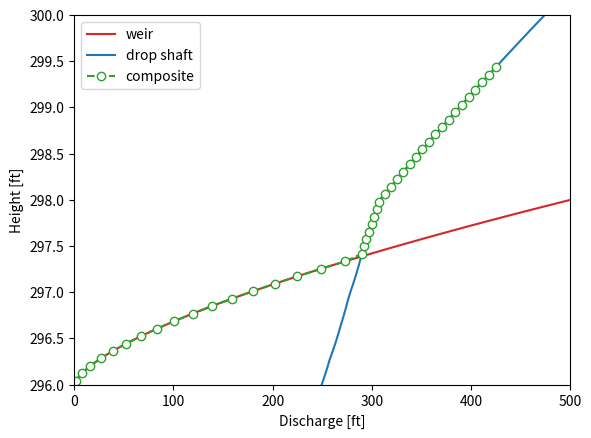
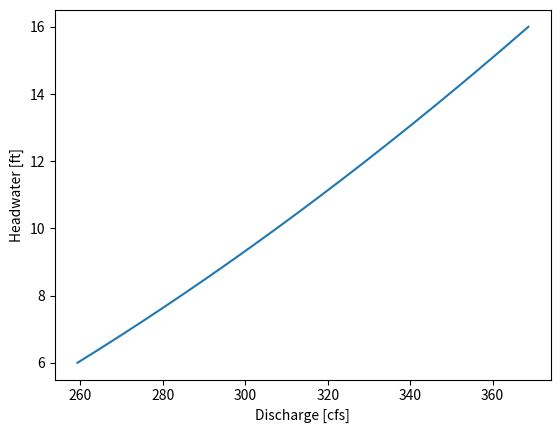

Python code for these plots, in order: (Note: this script raises an exception after producing the figures.)
"""
Author: Kevin Kuei
Last Modified: November 2022
Description: Generic classes for calculating open channel hydraulics and pressurized flow for emergency spillway/outlet works.
"""

import numpy as np
import pandas as pd
import matplotlib.pylab as plt
from scipy.optimize import fsolve, curve_fit
from scipy import interpolate
import math

class WeirFlow:
    """Class for Weir Flow calculations.
    Attributes:
        L - length of weir [ft]
        P - height of weir from bottom to crest [ft].
        rating - weir rating curve, pandas table.
        Co - weir coefficients as a function of P/Ho, where Ho is the height of water above weir crest.
    """
    def __init__(self, L, P):
        self.L = L
        self.P = P
        self.rating = None
        
        # Weir coefficients. USBR Fig. 9-23.
        x = [0., 0.03, 0.08, 0.13, 0.19, 0.27, 0.32, 0.39, 0.5, 0.69, 1, 1.3, 1.5, 1.79, 2.5, 2.8, 2.99, 2.29, 2.99]        
        y = [3.08, 3.2, 3.35, 3.45, 3.55, 3.65, 3.7, 3.75, 3.8, 3.85, 3.89, 3.91, 3.92, 3.93, 3.94, 3.94, 3.94, 3.94, 3.94]
        self.Co = pd.DataFrame(data={'P/Ho':x, 'Co':y})
    
    def Qogee(self, Ho, Co=None):
        """Discharge over an uncontrolled over-flow ogee crest. USBR Fig. 9-23.
        Parameters:
        Ho - height of water above weir crest [ft].
        Co - weir discharge coefficient, if None calculates using Fig. 9-23.
        """
        if Co is None:
            Co = np.interp(self.P/Ho, self.Co['P/Ho'], self.Co['Co'])
        Q = Co * self.L * Ho**(3/2)
        return Q
    
    def calc_rating(self, dH, Co=None, N=100):
        """Weir ogee crest rating curve.
        Parameters:
        dH - max height above weir crest.
        Co - weir discharge coefficient, if None calculates using Fig. 9-23.
        N - number of calculation points.
        """
        heights = np.linspace(0.001, dH, N)
        Q = self.Qogee(heights, Co=Co)
        self.rating = pd.DataFrame(data={'height':heights, 'Q':Q})
        return self.rating
    
    def save_rating(self, fname='rating_weir.csv'):
        self.rating.to_csv(fname)
        
        
class ShaftFlow():
    """Class for Shaft Spillway / Drop Inlet Flow calculations. USBR Fig. 9-57.
    Attributes:
        diam - diameter [ft].
        P - shaft lip/nape height [ft].
        radius - radius [ft].
        L - drop inlet circumference [ft].
    """
    def __init__(self, diam, P):
        self.diam = diam
        self.P = P
        self.radius = diam/2
        self.L = 2*np.pi*self.radius
        
    def C_015(self, x):
        """
        Returns the discharge coefficient (Co = Q/L*Ho**(3/2)) for P/Rs = 2.
        """
        xp = [0.18, 0.27, 0.34, 0.45, 0.54, 0.61, 0.67, 0.74, 0.81, 
              0.91, 1.02, 1.12, 1.27, 1.42, 1.54, 1.65, 1.83, 2.00]
        yp = [4.04, 3.92, 3.81, 3.66, 3.47, 3.31, 3.14, 2.89, 2.67, 
              2.38, 2.18, 1.97, 1.74, 1.56, 1.44, 1.34, 1.21, 1.12]
        return np.interp(x, xp, yp)
        
    def C_200(self, x):
        """
        Returns the discharge coefficient (Co = Q/L*Ho**(3/2)) for P/Rs = 0.15.
        """
        xp = [0.18, 0.26, 0.33, 0.38, 0.43, 0.49, 0.55, 0.62, 0.67, 0.72, 0.78, 0.86, 
             0.94, 1.02, 1.09, 1.16, 1.25, 1.35, 1.47, 1.58, 1.78, 1.90, 2.00]
        yp = [3.92, 3.81, 3.71, 3.61, 3.50, 3.37, 3.23, 3.05, 2.88, 2.71, 2.51, 2.32, 
             2.14, 2.00, 1.88, 1.77, 1.64, 1.52, 1.40, 1.30, 1.15, 1.07, 1.02]
        return np.interp(x, xp, yp)
    
    def Co(self, P, radius, Ho):
        """
        Interpolates for discharge coefficient based on nape dimensions.
        Co = fcn(P, radius)
        """
        x = Ho/radius
        C = (P/radius - 0.15) * (self.C_015(x) - self.C_200(x))/(2 - 0.15) + self.C_015(x)
        return C
    
    def Qdrop(self, Ho):
        """ Shaft spillway/drop inlet discharge. USBR Fig. 9-57.
        Parameters:
        Ho - height of water above nape crown [ft].
        """
        Q = self.Co(self.P, self.radius, Ho) * self.L * Ho**(3/2)
        return Q
    
    def calc_rating(self, dH, N=100):
        """Shaft spillway/drop inlet rating curve.
        Parameters:
        dH - max height above drop inlet.
        N - number of calculation points.
        """
        heights = np.linspace(0.001, dH, N)
        Q = self.Qdrop(heights)
        self.rating = pd.DataFrame(data={'height':heights, 'Q':Q})
        return self.rating
    
    def save_rating(self, fname='rating_drop_shaft.csv'):
        self.rating.to_csv(fname)
        
        
class PressurizedFlow:
    """Class for Pressurized Flow calculations.
    """
    def __init__(self):
        self.GRAVITY = 32.2  # ft/s^2
        self.K_MINOR_COEFF = {'Inward Projecting Inlet': 0.78, 
                            'Sharp Corner Inlet': 0.50, 
                            'Bell Mouth Inlet': 0.04, 
                            'Exit': 1.0,
                            'Gate Valve (Wide Open)': 0.39, 
                            'Gate Valve (Half Open)': 1.10, 
                            'Gate Valve (Quarter Open)': 2.7,
                            'Tee': 1.8,
                            '90 Elbow': 0.9, 
                            '45 Elbow': 0.4}
        
    def hm_bend(self, Q, K, A, delta):
        """Bend losses in circular conduits [ft].
        Parameters:
        Q - flow/discharge [ft^3/s]
        K - minor loss term [-]
        A - pipe area [ft^2]
        delta - degree of curvature/deflection angle [deg]
        """
        K_b = 0.25 * np.sqrt(delta/90)
        return K_b * (Q**2)/(2 * self.GRAVITY * (A**2))
    
    def hm_contract(self, V1, V2, keyword=None):
        """Transition losses due to contraction [ft].
        Parameters:
        V1 - velocity upstream of transition.
        V2 - velocity downstream of transition.
        keyword - keyword describing type of contraction: 'gradual' or 'abrupt'.
        """
        if keyword == 'gradual':
            K_t = 0.10
        elif keyword == 'abrupt':
            K_t = 0.50
        else: 
            K_t = 0.3
        return K_t*(V1**2 - V2**2)/(2 * self.GRAVITY)
        
    def hm_enlarge(self, V1, V2, theta=1.0):
        """Transition losses due to sudden enlargement [ft].
        Parameters:
        V1 - velocity upstream of transition.
        V2 - velocity downstream of transition.
        theta - expansion angle
        """
        thetas = [2, 5, 10, 12, 15, 25, 30, 40, 90]
        Kts = [0.03, 0.04, 0.08, 0.1, 0.16, 0.4, 0.49, 0.6, 1.0]
        K_t = np.interp(theta, thetas, Kts)
        return K_t*(V1**2 - V2**2)/(2 * self.GRAVITY)
        
    def hm_gate_valve(self, keyword):
        """Gate and Valve energy loses [ft].
        Parameters:
        keyword - lookup key for K_MINOR_COEFF.
        """
        return self.K_MINOR_COEFF[keyword]
        
    def hf_friction(self, Q, L, C, D, A):
        """Hazen William's equation for friction loss. Returns friction loss [ft].
        Parameters:
        Q - flow/discharge [ft^3/s]
        L - pipe length [ft]
        C - pipe roughness [-]
            Brick Sewer - 100
            Concrete - 120-140
            Galvanized Iron - 120
            Copper - 130-140
            Plastic - 140-150
            Steel - 145-150
        D - pipe diameter [ft]
        A - pipe area [ft^2]
        Returns:
        hf - friction losses [ft].
        """
        # Either form works.
        # hf = (np.sign(Q)*np.abs(Q)**1.85 * L)/(1.67 * C**1.85 * A**1.85 * (D/4)**1.17) 
        hf = (np.sign(Q)*np.abs(Q)**1.852 * 3.022) * (L/(C**1.852 * D**1.165 * A**1.852))
        return hf
    
    def hm_minor(self, Q, K, A):
        """Returns minor losses [ft].
        Q - flow/discharge [ft^3/s]
        K - minor loss term [-]
        A - pipe area [ft^2]
        Returns: 
        hm - minor losses [ft].
        """
        hm = K * np.sign(Q)*np.abs(Q)**2 / (2 * self.GRAVITY * A**2)
        return hm
        
    def pressurized_equations(self, Q, *known_constants):
        """
        Defines the Energy or Extended Bernoulli Equation used for pressurized calculations.
        
        The energy equation is given by:
        p1 + Q1^2/(2*g*A^2) + z1 = p2 + Q2^2/(2*g*A^2) + z2 + hf_12(Q) + hm_12(Q)
        
        On rearrangement:
        p2 - p1 + z2 - z1 + Q2^2/(2*g*A^2) - Q1^2/(2*g*A^2) + hf_12(Q) + hm_12(Q) = 0
        
        Assuming p2 = p1 = patm, V1 = Q1 = 0:
        z2 - z1 + Q2^2/(2*g*A^2) + hf_12(Q) + hm_12(Q) = 0 
        
        where, 
            Section 1 is upstream. Section 2 is downstream. 
            hf_12(Q) and hm_12(Q) are the friction and minor losses, respectively.
        
        Note: Numpy does not allow fractional powers of negative numbers, even 
        if the power would not result in a complex number. This can lead to errors
        when using fsolve. Work around for Q**2 is np.sign(Q)*np.abs(Q)**2.
        """
        L, D, A, C, K, z2, z1 = known_constants
        hV = (np.sign(Q)*np.abs(Q)**2)/(2 * self.GRAVITY * (A**2))
        hf = self.hf_friction(Q, L, C, D, A)
        hm = self.hm_minor(Q, K, A)
        return  (z2 - z1 + hV + hf + hm)
    
    def solve_pressurized_eq(self, L, D, A, C, K, z2, z1):
        """
        Solves pressurized system of equations for discharge Q.
        """
        known_constants = (L, D, A, C, K, z2, z1)
        Q_o = 1
        Q =  fsolve(self.pressurized_equations, Q_o, args=known_constants)
        return Q


class UnpressurizedFlow:
    """Class for Unpressurized Flow calculations.
    Based on Manning's equation for open channel Flow.
    Some orifice flow equations as well.
    """
    def __init__(self):
        self.GRAVITY = 32.2   # ft/s^2
    
    def Qmann(self, n, A_flow, R_h, S):
        """Manning's Equation for Open Channel Flow, US Equation
        Parameters:
        n - Manning's friction coefficient [-]
            https://www.hec.usace.army.mil/confluence/rasdocs/ras1dtechref/latest/modeling-culverts/culvert-data-and-coefficients/manning-s-roughness-coefficient
        A_flow - flow area [ft2] v
        Rh - hydraulic radius [ft] 
        S - slope [-] 
        Returns:
        Q - flow/discharge [ft^3/s]
        """
        Q = (1.49/n)*A_flow*(R_h**(2/3))*(S**0.5)
        return Q
    
    def Rh_circ(self, y, r):
        """Returns the hydraulic radius for circular pipe.
        Parameters:
        y - depth of water in pipe [ft]
        r - radius of pipe [ft]
        """
        if y <= r:
            h = y
            theta = 2 * np.arccos((r - h)/r)
            A = (r**2) * (theta - np.sin(theta)) / 2
            P = r * theta
            R_h = A/P
        elif (y > r) and (y < 2 * r):
            h = 2 * r - y
            theta = 2 * np.arccos((r-h)/r)
            A = np.pi*(r**2) - (r**2 * (theta - np.sin(theta)))/ 2
            P = 2*np.pi*r - r*theta
            R_h = A/P
        else:
            R_h = 2*r//4
        return R_h
    
    def A_flow_circ(self, y, r):
        """Returns the flow area for circular pipe.
        y - depth of water in pipe [ft]
        r - radius of pipe [ft]
        """
        if y <= r:
            h = y
            theta = 2 * np.arccos((r - h)/r)
            A = (r**2) * (theta - np.sin(theta)) / 2
        elif (y > r) and (y < 2 * r):
            h = 2 * r - y
            theta = 2 * np.arccos((r-h)/r)
            A = np.pi*(r**2) - (r**2 * (theta - np.sin(theta)))/ 2
        else:
            A = np.pi*(r**2)
        return A
    
    def chord_circ(self, y, r):
        """Returns the top chord for a circular pipe.
        y - depth of water in pipe [ft]
        r - radius of pipe [ft]
        """
        if y <= r:
            h = y
            c = 2*np.sqrt(r**2 - (r-h)**2)
        elif (y > r) and (y < 2 * r):
            h = 2*r - y
            c = 2*np.sqrt(r**2 - (r-h)**2)
        else:
            c = r
        return c
    
    def Q_orifice(self, A, H, Cd=0.60):
        """Equation for orifice flow. May be less than Bernoulli's equation for when the
        resevoir has been drained.
        Parameters:
        A - area of pipe [ft^2]
        H - height difference from upstream resevoir to downstream outlet tailwater [ft]
        Cd = Qactual/Qtheoretical (0.6-1.0 typical) = 0.6 default
        """
        Q = Cd * A *np.sqrt(2 * self.GRAVITY * H) 
        return Q

    
class Section:
    """"Class for organizing Section data.
    """
    def __init__(self, length, diam):
        self.diam = diam
        self.length = length
        self.radius = self.diam/2
        self.area = (np.pi/4)*self.diam**2
        self.n = None
        self.slope = None
        self.C = None
        self.K = None
        self.z1 = None
        self.z2 = None
        self.rating_orifice = None
        self.rating_open = None
        self.rating_press = None
        self.critical_info = None
        
    def set_length(self, length):
        """Sets the length [ft]"""
        self.length = length
        
    def set_diam(self, diam):
        """Sets the area [ft] and updates radius and area."""
        self.diam = diam
        self.radius = self.diam/2
        self.area = (np.pi**2/4)*self.diam**2
        
    def set_area(self, area):
        """Sets the area [ft^2], and updates radius and diameter."""
        self.area = area
        self.diam = np.sqrt(4*self.area/np.pi)
        self.radius = self.diam/2
        
    def set_unpressurized_params(self, n, slope):
        """Sets the unpressurized (open channel) parameters.
        Parameters:
        n - roughness coefficient [-]
        slope - channel slope [-]
        """
        self.n = n
        self.slope = slope
    
    def set_pressurized_params(self, C, K, z1, z2):
        """
        Parameters:
        C - pipe roughness coefficient for estimating friction losses with Hazen-Williams Eq.'s [-]
        K - loss coefficient [-]
        z1 - upstream resevoir elevation [ft]
        z2 - downstream outfall elevation [ft]
        """
        self.C = C
        self.K = K
        self.z1 = z1
        self.z2 = z2
        
    def calc_orifice(self, A=None, Cd=0.6, N=1000, H_max=None):
        """Calculates the orifice rating curve.
        Parameters:
        A = orifice area, when None default, uses area.
        Cd = orifice flow coefficient, 0.6 default.
        N = number of calculation points, 100 default.
        H_max = limit for calculation, when None default, calculates up to 1 diameter.
        """
        # Initialize heights.
        if H_max:
            # Calculate up to H_max.
            heights = np.arange(0.001, H_max, (H_max-0.001)/N)
        else:
            # Default, calculate up to 1 diameter.
            heights = np.arange(0.001, self.diam, (self.diam-0.001)/N)
            
        # Initialize areas.
        if not A:
            A = self.area
            
        # Calculate orifice flows.
        oc = UnpressurizedFlow()
        Q = oc.Q_orifice(A, heights, Cd=Cd)
        
        # Save the results.
        df = pd.DataFrame(data={'H':heights, 'Q':Q})
        self.rating_orifice = df
        
    def calc_normal_depth(self, Q_target, N=1000, verbose=True):
        """For a given flow [cfs], calculates the normal depth [ft]. There is the possibility
        of two roots, or depths (subcritical and critical) for a given flow. For the case of
        two roots, returns the one yielding the higher normal depth.
        Parameters:
        Q_target - flow/discharge [cfs].
        N - Calculation points.
        verbose - verbose flag, when true prints no solution if no valid normal depth found.
        Returns:
        Maximum normal depth [ft] for associated target flow, or nan if outside of max feasible range.
        """
        H_arr = np.linspace(0.0001, self.diam-0.0001, 1000)
        Q_arr = np.vectorize(self.calc_manning_flow)(H_arr)

        if Q_target > Q_arr.max():
            if verbose: 
                print("No solution.")
            return np.nan
        else:
            # Finds the index of the two closest candidate flow depths.
            idx_sorted = np.argsort(abs(Q_arr - Q_target))
            idx1, idx2 = idx_sorted[0:2]

            # Uses the index corresponding to the largest flow depth.
            idx = idx1
            if  H_arr[idx2] > H_arr[idx1]:
                idx = idx2
            return H_arr[idx]
    
    def calc_manning_flow(self, depth):
        """Calculates flow [cfs] with Manning's Eq. given normal depth [ft].
        Parameters:
        depth - depth of flow [ft].
        """
        oc = UnpressurizedFlow()
        return oc.Qmann(self.n, oc.A_flow_circ(depth, self.radius), oc.Rh_circ(depth, self.radius), self.slope)
        
    def calc_unpressurized(self, N = 1000):
        """Calculates the unpressurized rating curve.
        Parameters:
        N = number of calculation points, 100 default.
        """
        # Initialize heights.
        depths = np.arange(0.001, self.diam, (self.diam-0.001)/N)

        # Vectorize equations.
        oc = UnpressurizedFlow()
        vA_flow = np.vectorize(oc.A_flow_circ)
        vR_h = np.vectorize(oc.Rh_circ)
        vChord = np.vectorize(oc.chord_circ)

        # Calculates flows.
        Af_arr = vA_flow(depths, self.radius)
        Rh_arr = vR_h(depths, self.radius)
        Chord_arr = vChord(depths, self.radius)
        Q_arr = oc.Qmann(self.n, Af_arr, Rh_arr, self.slope)
        V_arr = Q_arr/Af_arr
        
        # Calculates Froude number. 
        Fr = V_arr/np.sqrt(oc.GRAVITY * self.diam)
        
        # Save unpressurized (open channel) results.
        results = {
            'depths': depths,
            'A_f': Af_arr,
            'R_h': Rh_arr,
            'chord': Chord_arr,
            'Q': Q_arr,
            'V': V_arr, 
            'Fr': Fr
        }
        df = pd.DataFrame(data=results)
        self.rating_open = df
        
        # Save the critical index. 
        crit_idx = (df['Fr'] - 1).abs().argsort()[0]
        self.critical_info = df.iloc[crit_idx]
        
    def calc_pressurized(self, dH, N=1000):
        """Calculates the pressurized rating curve.
        Parameters:
        dH - incremental height of pressure to calculate above z1. 
        N = number of calculation points, 100 default.
        """
        # Initialize heights.
        heights = np.linspace(0.001, dH, N)
    
        # Solve energy equation and calculates flows.
        pf = PressurizedFlow()
        Q_arr = np.zeros(len(heights))
        for i, h in enumerate(heights):
            Q_arr[i] = pf.solve_pressurized_eq(self.length, self.diam, self.area, 
                                               self.C, self.K, self.z2, self.z1 + h)
        # Calculate velocity and velocity head.
        V_arr = Q_arr/self.area
        hV_arr = (V_arr**2)/(2 * pf.GRAVITY)
        
        # Back-calculate friction, minor and total loses in head [ft].
        hf_arr = pf.hf_friction(Q_arr, self.length, self.C, self.diam, self.area)
        hm_arr = pf.hm_minor(Q_arr, self.K, self.area)
        ht_arr = hf_arr + hm_arr
        
        z1_arr = self.z1 + heights
        z2_arr = self.z2*np.ones(len(heights))
        
        # Save pressurized results.
        results = {
            'heights': heights,
            'depths': self.diam + heights,
            'elev': self.z1 + heights,
            'Q': Q_arr,
            'V': V_arr,
            'z1': z1_arr, 
            'z2': z2_arr,
            'hV': hV_arr,
            'hf': hf_arr, 
            'hm': hm_arr, 
            'ht': ht_arr
        }
        df = pd.DataFrame(data=results)
        self.rating_press = df

    def plot_unpressurized(self, key_x, key_y, ax=None, c=None, label=None, show_critical=True):
        """Plots the unpressurized rating curve.
        Parameters:
        key_x - string of x key
        key_y - string of y key
        ax - axes
        c - axis color
        label - label
        show_critical - plot critical points
        """
        # Guard against missing results.
        if self.rating_open is None:
            raise Exception("Must calculate unpressurized results before plotting.")
        
        # Creates new axes handles if none.
        if ax:
            fig = None
        else:
            fig, ax = plt.subplots()
        
        # Plots the results.
        df = self.rating_open
        if c:
            ax.plot(df[key_x], df[key_y], c=c, label=label)
        else:
            ax.plot(df[key_x], df[key_y], label=label)
        if show_critical:
            ax.plot(self.critical_info[key_x], self.critical_info[key_y], 'ko', mfc='w')
        return fig, ax
    
    def plot_pressurized(self, key_x, key_y, ax=None, c=None, label=None):
        """Plots the pressurized rating curve.
        Parameters:
        key_x - string of x key
        key_y - string of y key
        ax - axes
        c - axis color
        label - label
        """
        # Guard against missing results.
        if self.rating_press is None:
            raise Exception("Must calculate pressurized results before plotting.")
        
        # Creates new axes handles if none.
        if ax:
            fig = None
        else:
            fig, ax = plt.subplots()
            
        # Plots the results.
        df = self.rating_press
        if c:
            ax.plot(df[key_x], df[key_y], c=c, label=label)
        else:
            ax.plot(df[key_x], df[key_y])
        return fig, ax
    
    def validate_rating_press(self, plot=True):
        """Validates the rating curve for pressurized flow by checking that it satisfies the
        energy equation (i.e. terms sum to zero). Returns true if terms satisfy the equation.
        """
        if self.rating_press is not None:
            sum_terms = (sec.z2 - 
                        sec.rating_press.elev + 
                        sec.rating_press.hf + 
                        sec.rating_press.hm + 
                        sec.rating_press.Q**2/(2*32.2*sec.area**2))
            satisfies = np.isclose(all(sum_terms),0)
            print("Satisfies equation?: ", satisfies)
            if plot:
                plt.plot(sum_terms)
            return satisfies
        else:
            print("Must calculate pressurized results.")
    
    def percent_friction_loss(self):
        """Returns the percent friction loss (min, mean, max).
        Typical loss is 1-10 ft per 10000 ft of pipeline (0.1-1%).
        """
        if self.rating_press is not None:
            perc_loss = 100 * sec.rating_press.hf/sec.length
            return perc_loss.min(), perc_loss.mean(), perc_loss.max()
        else:
            print("Must calculate pressurized results.")
    
    def save_unpressurized(self, fname='output_unpressurized.csv'):
        """Save the section unpressurized results to csv file."""
        self.rating_open.to_csv(fname)
    
    def save_pressurized(self, fname='output_pressurized.csv'):
        """Save the section pressurized results to csv file."""
        self.rating_press.to_csv(fname)
        
    def save_orifice(self, fname='output_orifice.csv'):
        """Save the section orifice results to csv file."""
        self.rating_orifice.to_csv(fname)

        
class SectionComposite:
    """Composite Section class. 
    """
    def __init__(self, sections):
        self.sections = sections
        self.pf = PressurizedFlow()
        self.uf = UnpressurizedFlow()
        self.rating_press = None
        self.rating_open = None
        self.rating_comb = None
    
    def pressurized_equations_system(self, Q, *knowns):
        """
        Defines the Energy or Extended Bernoulli Equation used for pressurized calculations.
        
        The energy equation is given by:
        p1 + Q1^2/(2*g*A^2) + z1 = p2 + Q2^2/(2*g*A^2) + z2 + hf_12(Q) + hm_12(Q)
        
        On rearrangement:
        p2 - p1 + z2 - z1 + Q2^2/(2*g*A^2) - Q1^2/(2*g*A^2) + hf_12(Q) + hm_12(Q) = 0
        
        Assuming p2 = p1 = patm, V1 = Q1 = 0:
        z2 - z1 + Q2^2/(2*g*A^2) + hf_12(Q) + hm_12(Q) = 0
        where, 
            Section 1 is upstream. Section 2 is downstream. 
            hf_12(Q) and hm_12(Q) are the friction and minor losses, respectively.
        
        For a composite system made of several sections:
        z_out - z_in + Q2^2/(2*g*A_out^2) + SUM|hf_12(Q) + SUM|hm_12(Q) = 0
        where, 
            z_out and z_in are the tailwater/outlet and headwater/inlet elevations.
            SUM refers to the summation of the terms over all distinct sections/segments.
        
        Note: Numpy does not allow fractional powers of negative numbers, even 
        if the power would not result in a complex number. This can lead to errors
        when using fsolve. Work around for Q**2 is np.sign(Q)*np.abs(Q)**2.
        """
        # Unpack arguments.
        sections, dz = knowns
        
        # Defines the headwater/inlet and tailwater/outlet elevations.
        z1 = sections[0].z1 + dz
        z2 = sections[-1].z2
        
        # Velocity head.
        hV = (np.sign(Q)*np.abs(Q)**2)/(2 * self.pf.GRAVITY * (sections[-1].area**2))
        
        # Defines the friction and minor head loss terms.
        hf_sum = 0  # Friction head loss
        hm_sum = 0  # Minor head loss
        for sec in sections:
            hf_sum += self.pf.hf_friction(Q, sec.length, sec.C, sec.diam, sec.area)
            hm_sum += self.pf.hm_minor(Q, sec.K, sec.area)
        # Compute the energy equation.
        eqn_sum = z2 - z1 + hV + hf_sum + hm_sum
        return  eqn_sum
    
    def solve_pressurized_eq_system(self, dz):
        """
        Solves pressurized system of equations for discharge Q.
        Parameters:
        dz - incremental headwater height (above inlet)
        """
        knowns = (self.sections, dz)
        Q_o = 1
        Q =  fsolve(self.pressurized_equations_system, Q_o, args=knowns)
        return Q
    
    def calc_rating_pressurized(self, dH, N=1000):
        """Computes the pressurized rating curve, relative to the upstream inlet crown.
        Parameters:
        dH - height interval to calculate pressure ratings [ft].
        N - number of calculation points.
        """
        heights = np.linspace(0.001, dH, N)
        Q_arr = np.zeros(len(heights))
        for i, h in enumerate(heights):
            Q_arr[i] = self.solve_pressurized_eq_system(h)
            
        # Back-calculate the velocity, friction loss, and minor loss head terms. 
        hV_arr = np.zeros(len(heights))
        hf_sum = np.zeros(len(heights))
        hm_sum = np.zeros(len(heights))
        for i in range(len(heights)):
            Q = Q_arr[i]
            hV_arr[i] = (np.sign(Q)*np.abs(Q)**2)/(2 * self.pf.GRAVITY * (self.sections[-1].area**2))
            for sec in self.sections:
                hf_sum[i] += self.pf.hf_friction(Q, sec.length, sec.C, sec.diam, sec.area)
                hm_sum[i] += self.pf.hm_minor(Q, sec.K, sec.area)
        ht_sum = hf_sum + hm_sum
        
        elev = heights + self.sections[0].z1
        z1_arr = self.sections[0].z1 + heights
        z2_arr = self.sections[-1].z2*np.ones(len(heights))

        data = {'heights': heights,
                'elev': elev,
                'Q': Q_arr,
                'z1': z1_arr,
                'z2': z2_arr, 
                'hV': hV_arr,
                'hf_sum': hf_sum,
                'hm_sum': hm_sum,
                'ht_sum': ht_sum}
        self.rating_press = pd.DataFrame(data=data)
        return self.rating_press
        
    def calc_rating_unpressurized(self, Hmax=None, N=1000, verbose=False):
        """
        Generates the unpressurized (open channel) rating curve.
        Parameters:
        Hmax -
        N -
        verbose - 
        """
        if not Hmax:
            sec1 = self.sections[0]
            Hmax = sec1.diam*0.999
            
        heights = np.linspace(0.001, Hmax)
        Q_arr = np.zeros(len(heights))
        y_mat = np.zeros((len(heights), len(sections)))
        Fr_mat = np.zeros((len(heights), len(sections)))
        
        # For each headwater height.
        for i, h in enumerate(heights):
            for j, sec in enumerate(self.sections):
                if j == 0:
                    # Solve for Q if first section.
                    A = self.uf.A_flow_circ(h, sec.radius)
                    Rh = self.uf.Rh_circ(h, sec.radius)
                    Q = self.uf.Qmann(sec.n, A, Rh, sec.slope)
                    y = h
                    Q_arr[i] = Q
                    y_mat[i,j] = y
                else:
                    # Solve for normal depths in subsequent sections.
                    y = sec.calc_normal_depth(Q, verbose=verbose)
                    y_mat[i,j] = y

                if verbose and np.isnan(y):
                    print(f"Pressurizes at h:{h:.1f} ft, Q:{Q:.0f} cfs, sec:{j+1%i}, y:{y:.1f} ft")

        # Reshape the 1d arrays for concatenation.
        heights = heights.reshape(len(heights), 1)
        Q_arr = Q_arr.reshape(len(heights),1)
                    
        # Save the composite results.
        #  Horizontally concat into 1 matrix.
        data = np.concatenate((heights, Q_arr, y_mat, Fr_mat), axis=1)
        #  Column names
        indices = range(1, len(sections)+1)
        columns = ['headwater', 'Q'] 
        for name in ['y_', 'Fr_']:
            columns += [f"{name}{i}" for i in indices]
        #  Save to dataframe
        self.rating_open = pd.DataFrame(data=data, columns=columns)
        return self.rating_open
        
    def pressurized_at(self, verbose=True):
        """Returns at what flow system becomes pressurized, if applicable, and False otherwise.
        """
        if self.rating_open is None:
            print("No rating curve currently defined. Calculating new curve.")
            self.calc_rating_unpressurized()
        
        df = self.rating_open
        if df.isnull().any(axis=1).any():
            idx = df.isnull().any(axis=1).idxmax() - 1
            Qmax = df.iloc[idx].Q
            if verbose:
                print(f"Pressurized at Qmax: {Qmax:.0f} cfs")
            return Qmax
        else:
            return False
        
    def rating_combined(self):
        """
        Returns the combined rating curve.
        """
        if (self.rating_open is None) or (self.rating_press is None):
            print("Pressurized and and Unpressurized rating curves must be generated first.")
            return
        
        # Truncate headwater unpressurized curve where any downstream section becomes pressurized.
        mask = self.rating_open['Q'] < self.pressurized_at(verbose=False)
        x = pd.concat((self.rating_open['Q'][mask], self.rating_press['Q']))
        y = pd.concat((self.rating_open['headwater'][mask], sections[0].diam + self.rating_press['heights']))

        # Linearly interpolate between pressurized and unpressurized flow.
        xnew = np.linspace(x.min(), x.max(), 1000)
        ynew = np.interp(xnew, x, y)
        
        self.rating_comb = pd.DataFrame(data={'height': ynew, 'Q': xnew})
        return self.rating_comb
    
    def validate_rating_press(self, plot=True):
        """Validates the rating curve for pressurized flow by checking that it satisfies the
        energy equation (i.e. terms sum to zero). Returns true if terms satisfy the equation.
        """
        if self.rating_press is not None:
            sum_terms = (self.sections[-1].z2 - 
                         (self.sections[0].z1 + system.rating_press.heights) +
                         self.rating_press.hV +
                         self.rating_press.hf_sum +
                         self.rating_press.hm_sum)
            satisfies = np.isclose(all(sum_terms),0)
            print("Satisfies equation?: ", satisfies)
            if plot:
                plt.plot(sum_terms)
            return satisfies
        else:
            print("Must calculate pressurized results.")
    
    def percent_friction_loss(self):
        """Returns the percent friction loss (min, mean, max)
        Typical loss is 1-10 ft per 10000 ft of pipeline (0.1-1%).
        """
        if self.rating_press is not None:
            total_length = sum([sec.length for sec in self.sections])
            perc_loss = 100 * self.rating_press.hf_sum/total_length
            return perc_loss.min(), perc_loss.mean(), perc_loss.max()
        else:
            print("Must calculate pressurized results.")
    
    def save_unpressurized(self, fname="system_output_iunpressurized.csv"):
        """Saves the unpressurized results to csv file."""
        self.rating_open.to_csv(fname)
        
    def save_pressurized(self, fname="system_output_pressurized.csv"):
        """Saves the pressurized results to csv file."""
        self.rating_press.to_csv(fname)
        
    def save_combined(self, fname="system_output_combined.csv"):
        """Saves the combined pressurized/unpressurized results to csv file."""
        self.rating_comb.to_csv(fname)
        
        
def main():
    """Demonstrates example usage."""
    
    # ===============================================================================
    # Example - Weir rating curve
    # ===============================================================================
    weir = WeirFlow(45, 3.9)
    weir.calc_rating(3.5)
    weir.save_rating()
    plt.plot(weir.rating.Q, weir.rating.height)
    plt.xlabel('Discharge [ft]')
    plt.ylabel('Height [ft]')
    plt.show()

    # ==============================================================================
    # Example - Drop Inlet
    # ==============================================================================
    drop = ShaftFlow(72/12, 0)
    drop.calc_rating(9)
    drop.save_rating()
    plt.plot(drop.rating.Q, drop.rating.height)
    plt.xlabel('Discharge [ft]')
    plt.ylabel('Height [ft]')
    plt.show()

    # ==============================================================================
    # Example - Composite of weir and drop shaft (Weir to box with drop shaft spillway)
    # ==============================================================================
    el_weir_crest = 296
    el_drop_crest = 292

    x = np.linspace(292, 300, 100)
    f1 = interpolate.interp1d(el_weir_crest + weir.rating.height, weir.rating.Q, bounds_error=False)
    f2 = interpolate.interp1d(el_drop_crest + drop.rating.height, drop.rating.Q, bounds_error=False)
    df = pd.DataFrame(data={'Q':[min(x1,x2) for x1, x2 in zip(f1(x), f2(x))], 
                            'elev':x})

    plt.plot(weir.rating.Q, el_weir_crest + weir.rating.height, c='tab:red', label='weir')
    plt.plot(drop.rating.Q, el_drop_crest + drop.rating.height, c='tab:blue', label='drop shaft')
    plt.plot(df.Q, df.elev, 'o--', c='tab:green', mfc='w', label='composite')
    plt.xlim(left=0, right=500)
    plt.ylim(bottom=296, top=300)
    plt.legend()
    plt.show()

    df.to_csv('composite_weir_drop_shaft.csv')

    # ==============================================================================
    # Example - Pressurized Section
    # ==============================================================================    
    length = 900
    diam = 72/12
    C = 140
    K = 5
    z1 = 10
    z2 = 0

    sec = Section(length, diam)
    sec.set_pressurized_params(C, K, z1, z2)
    sec.calc_pressurized(10)

    fig, ax = plt.subplots()
    __, ax = sec.plot_pressurized('Q', 'depths', ax = ax, c='tab:blue')
    plt.xlabel('Discharge [cfs]')
    plt.ylabel('Headwater [ft]')
    plt.show()  

    # Check validity of results (sum of energy terms should be near zero)
    sec.validate_rating_press(plot=True)
    sec.percent_friction_loss()
        
        
    # ==============================================================================
    # Example - Comparison Two Unpressurized (Open-Channel) Sections 
    # ==============================================================================      
    sec1 = Section(300, 72/12)
    sec2 = Section(600, 70/12)
    sec1.set_unpressurized_params(0.012, 0.04)
    sec2.set_unpressurized_params(0.012, 0.0064)

    sec1.calc_unpressurized()
    sec2.calc_unpressurized()

    fig, ax = plt.subplots(figsize=(12, 6), nrows=1, ncols=4)
    ax = ax.flatten()
    __, ax[0] = sec1.plot_unpressurized('Q', 'depths', ax=ax[0], c='tab:red')
    __, ax[0] = sec2.plot_unpressurized('Q', 'depths', ax=ax[0], c='tab:blue')
    __, ax[1] = sec1.plot_unpressurized('V', 'depths', ax=ax[1], c='tab:red')
    __, ax[1] = sec2.plot_unpressurized('V', 'depths', ax=ax[1], c='tab:blue')
    __, ax[2] = sec1.plot_unpressurized('Fr', 'depths', ax=ax[2], c='tab:red')
    __, ax[2] = sec2.plot_unpressurized('Fr', 'depths', ax=ax[2], c='tab:blue')
    __, ax[3] = sec1.plot_unpressurized('chord', 'depths', ax=ax[3], c='tab:red')
    __, ax[3] = sec2.plot_unpressurized('chord', 'depths', ax=ax[3], c='tab:blue')
    ax[0].plot([326,326],[0,6], 'k:', label='design')
    ax[2].plot([1, 1],[0,6], 'k:', label='critical')
    ax[0].set_ylabel('Depth (ft)')
    x_labels = ['Discharge (cfs)', 'Velocity (ft/s)', 'Froude Number', 'Chord (ft)']
    for i, a in enumerate(ax):
        a.set_xlabel(x_labels[i])
        a.grid(which='both', alpha=0.2)
        a.set_xlim(left=0)
        a.set_ylim(bottom=0, top=6)
    plt.show()  

    # ==============================================================================
    # Example - Pressurized, Open-Channel and Orifice
    # ==============================================================================
    z1 = 25
    z2 = 0
    length = 900
    diam = 72/12
    n = 0.012
    dH = z1 - z2
    slope = dH/length
    C = 140
    K = 4

    sec = Section(length, diam)
    sec.set_unpressurized_params(n, slope)
    sec.set_pressurized_params(C, K, z1, z2)

    sec.calc_unpressurized()
    sec.calc_pressurized(dH)
    sec.calc_orifice(A=sec.area, Cd=0.65, H_max=sec.rating_press['depths'].max())

    fig, ax = plt.subplots()
    __, ax = sec.plot_unpressurized('Q', 'depths', ax = ax, c='tab:red', label='open channel')
    __, ax = sec.plot_pressurized('Q', 'depths', ax = ax, c='tab:blue', label='pressurized')

    ax.plot(sec.rating_orifice['Q'], sec.rating_orifice['H'], c='tab:green', label='orifice')
    plt.xlabel('Discharge [cfs]')
    plt.ylabel('Headwater [ft]')
    ax.legend()
    plt.show()
    
    # ==============================================================================
    # Example - Two Sections - Combined Pressurized/Unpressurized
    # ==============================================================================
    diam1, diam2 = 72/12, 72/12
    length1, length2 = 292, 609
    n = 0.012
    slope1, slope2 = 0.04, 0.0075
    C = 140
    K1, K2 = 1, 1
    el_1a, el_1b = 278.43, 266.16
    el_2a, el_2b = 266.16, 261.58


    sec1 = Section(length1, diam1)
    sec2 = Section(length2, diam2)
    sec1.set_unpressurized_params(n, slope1)
    sec2.set_unpressurized_params(n, slope2)
    sec1.set_pressurized_params(C, K1, el_1a, el_1b)
    sec2.set_pressurized_params(C, K2, el_2a, el_2b)

    # Compute rating curve
    dH = 10
    sections = [sec1, sec2]
    system = SectionComposite(sections)
    rating1 = system.calc_rating_unpressurized(verbose=False)
    rating2 = system.calc_rating_pressurized(dH)
    rating_comb = system.rating_combined()


    fig, ax = plt.subplots(figsize=(7,5))

    ax.plot(rating1.Q, rating1.headwater, ':',
            c='tab:orange', label='Open Channel')
    ax.plot(rating2.Q, sec1.diam + rating2.heights,
            c='tab:green', label='Pressurized')

    mask = rating1.Q < system.pressurized_at()
    ax.plot(rating1.Q[mask], rating1.headwater[mask],
            c='tab:red', label='Truncated OC')

    ax.plot(rating_comb.Q, rating_comb.height,
            'o--', markevery=40, mfc='w', zorder=0,
            c='tab:blue', label='Combined')

    plt.xlabel('Discharge, Q (ft)')
    plt.ylabel('Headwater (ft)')
    plt.xlim(left=0)
    plt.ylim(bottom=0)
    plt.grid(alpha=0.2, which='both')
    plt.legend()
    plt.show()

    system.save_combined()

    system.validate_rating_press()
    system.percent_friction_loss()
    
    system.rating_press

    # Check that point of pressurization in the system is consistent. 
    # Maximal flow should be constrained by component with minimum capacity.

    qt = system.pressurized_at()
    yt = sec2.calc_normal_depth(qt)

    sec1.calc_unpressurized()
    sec2.calc_unpressurized()

    fig, ax = plt.subplots()
    __, ax = sec1.plot_unpressurized('Q', 'depths', ax = ax, c='tab:blue', label='sec1')
    __, ax = sec2.plot_unpressurized('Q', 'depths', ax = ax, c='tab:red', label='sec2')
    ax.plot(qt,yt,'s')
    plt.legend()
    print(f"Sec 1 Qmax [cfs]: {sec1.rating_open.Q.max():.0f}")
    print(f"Sec 2 Qmax [cfs]: {sec2.rating_open.Q.max():.0f}")
    
    # ==============================================================================
    # Example - Three Sections - Pressurized Rating Curve
    # ==============================================================================
    D = 72/12
    L1, L2, L3 = 13, 292, 600
    C = 140
    K1, K2, K3 = 2, 2, 2
    el_1a, el_1b = 292, 278.43
    el_2a, el_2b = 278.43, 266.16
    el_3a, el_3b = 266.16, 261.58

    sec1 = Section(L1, D)
    sec2 = Section(L2, D)
    sec3 = Section(L3, D)
    sec1.set_pressurized_params(C, K1, el_1a, el_1b)
    sec2.set_pressurized_params(C, K2, el_2a, el_2b)
    sec3.set_pressurized_params(C, K3, el_3a, el_3b)

    dH = 10
    system_full = SectionComposite([sec1, sec2, sec3])
    rating_full = system_full.calc_rating_pressurized(dH)

    plt.plot(rating_full.Q, sec1.z1 + rating_full.heights)
    plt.xlabel('Discharge [cfs]')
    plt.ylabel('Elevation [ft]')

    system_full.validate_rating_press()
    system_full.percent_friction_loss()

    system_full.rating_press
    
    # ==============================================================================
    # Example - Comparison of Single Section vs. Multiple.
    # ==============================================================================
    # For pressurized flow, whether we model by a single segment, or multiple segments, we should get the same solution. 
    s = Section(L1+L2+L3, D)
    s.set_pressurized_params(C, K1+K2+K3, el_1a, el_3b)
    s.calc_orifice(H_max=sec.rating_press['depths'].max())
    s.calc_pressurized(10)

    plt.plot(s.rating_press.Q, s.rating_press.elev, 
             'o--', c='tab:red', mfc='w', markevery=50, label='1 Section')
    plt.plot(system_full.rating_press.Q, system_full.rating_press.elev, 
             '-', c='tab:blue', label='3 Sections (System)')
    plt.xlabel('Discharge [cfs]')
    plt.ylabel('Elevation [ft]')
    plt.legend()
    plt.show()

    s.validate_rating_press()
    s.percent_friction_loss()

    # ==============================================================================
    # Example - Check that loss terms should follow linear superposition.
    # ==============================================================================
    Q =  1000
    C = 140
    diam = 72/12 
    K1, K2, K3 = 2, 2, 1
    area = (np.pi/4) * diam**2
    L1, L2, L3 = 100, 300, 1000

    pf = PressurizedFlow()
    sum1 = pf.hf_friction(Q, L1, C, diam, area) + pf.hf_friction(Q, L2, C, diam, area) + pf.hf_friction(Q, L3, C, diam, area)
    sum2 = pf.hf_friction(Q, L1 + L2 + L3, C, diam, area)
    print("Friction loss equal?:", np.isclose(sum1, sum2))

    sum1 = pf.hm_minor(Q, K1, area) + pf.hm_minor(Q, K2, area) + pf.hm_minor(Q, K3, area)
    sum2 = pf.hm_minor(Q, K1 + K2 + K3, area)
    print("Minor loss equal?:", np.isclose(sum1, sum2))
    
    return
    
        
if __name__ == '__main__':
    main()
